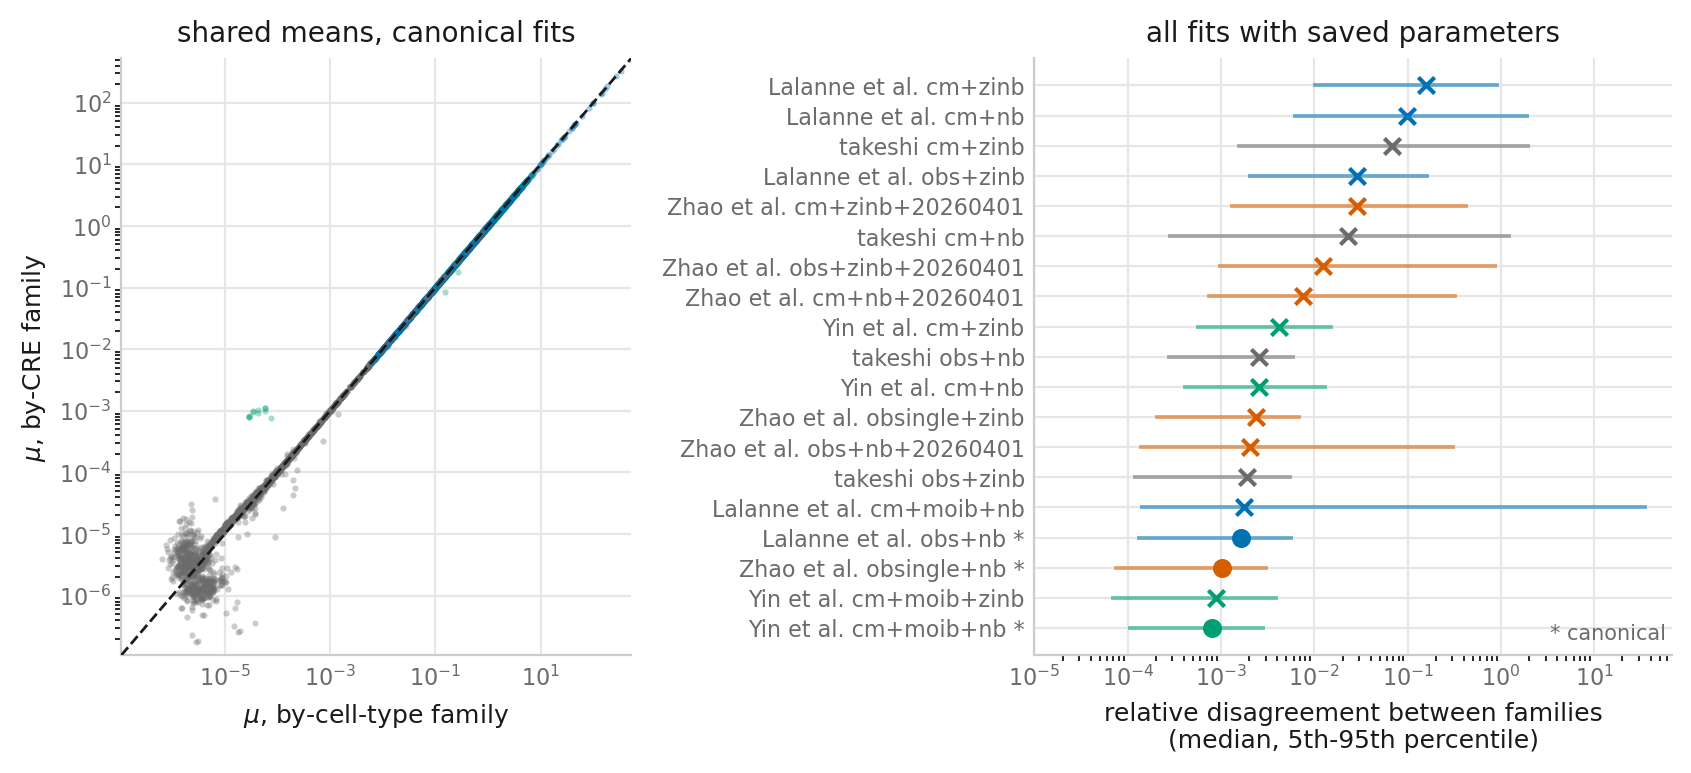

Values plotted in this chart, from the file beside it:
fit	dataset	canonical	n_pairs	median_pct	p95_pct	max_pct
seelig_cm_moib_nb_phantom	seelig	1	2688	0.08038	0.2836	2799
seelig_cm_moib_zinb_phantom	seelig	0	2688	0.08907	0.3922	2797
cohen_obsingle_nb_phantom	cohen	1	453	0.1018	0.3056	12.85
shendure_obs_nb_phantom	shendure	1	1462	0.1615	0.565	8.593
shendure_cm_moib_nb_phantom	shendure	0	2080	0.1742	3515	1.403e+04
takeshi_obs_zinb_phantom	takeshi	0	380	0.1915	0.5485	30.91
cohen_obs_nb_phantom_20260401	cohen	0	453	0.2043	30.9	1.141e+04
cohen_obsingle_zinb_phantom	cohen	0	453	0.2377	0.6795	95.44
seelig_cm_nb_phantom	seelig	0	2688	0.2535	1.288	291
takeshi_obs_nb_phantom	takeshi	0	380	0.2576	0.5868	30.7
seelig_cm_zinb_phantom	seelig	0	2688	0.4149	1.49	91.33
cohen_cm_nb_phantom_20260401	cohen	0	456	0.7507	31.9	343
cohen_obs_zinb_phantom_20260401	cohen	0	453	1.226	85.18	2.504e+04
takeshi_cm_nb_phantom	takeshi	0	450	2.266	120.7	518
cohen_cm_zinb_phantom_20260401	cohen	0	456	2.866	42.33	785.5
shendure_obs_zinb_phantom	shendure	0	1462	2.887	16.24	46.84
takeshi_cm_zinb_phantom	takeshi	0	450	6.714	196	913.7
shendure_cm_nb_phantom	shendure	0	2080	9.732	188.7	1246
shendure_cm_zinb_phantom	shendure	0	2080	15.81	91.41	597.3
